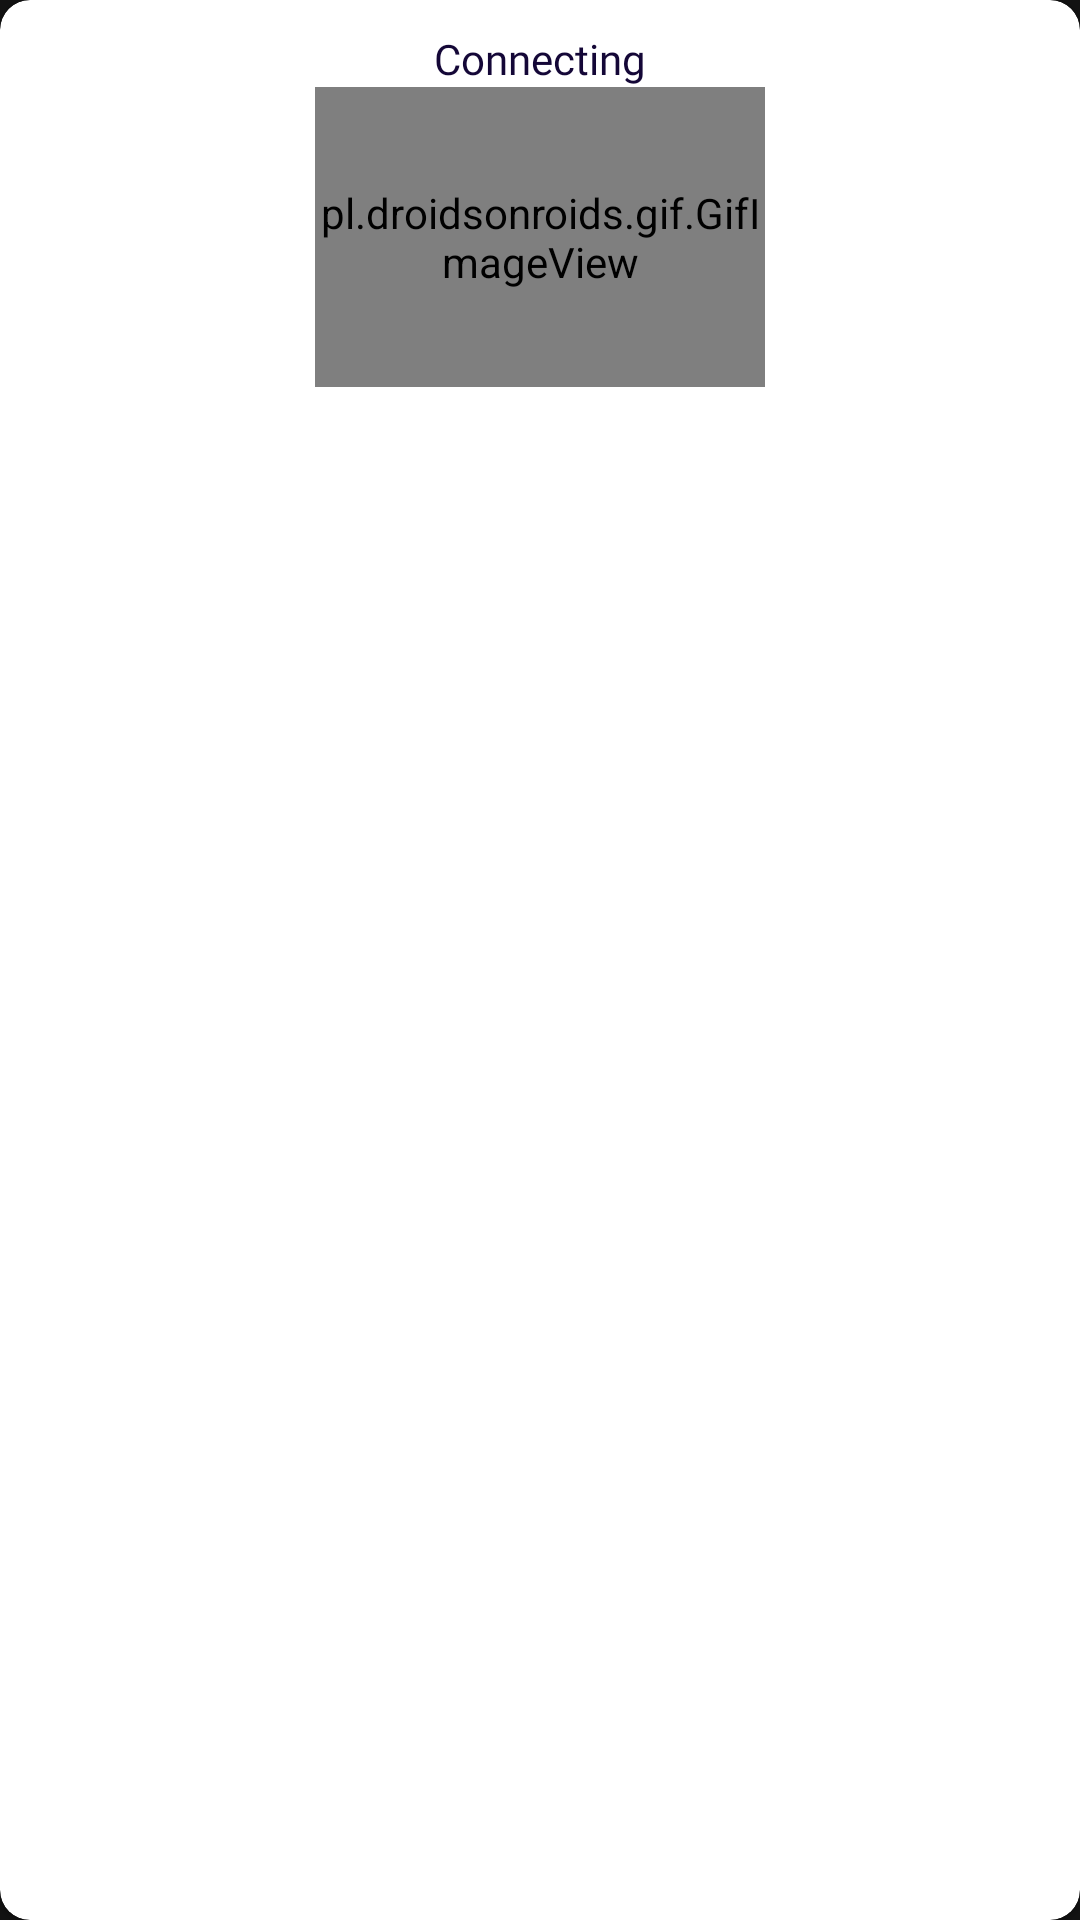

Reconstruct the res/layout file that produces this screen, plus the resources it refers to.
<!-- AndroidManifest.xml: application theme Theme.MotherCare -->
<!-- res/layout/loading.xml -->
<?xml version="1.0" encoding="utf-8"?>
<com.google.android.material.card.MaterialCardView xmlns:android="http://schemas.android.com/apk/res/android"
    xmlns:app="http://schemas.android.com/apk/res-auto"
    android:layout_width="wrap_content"
    android:layout_height="wrap_content"
    android:layout_margin="@dimen/x_large_dp"
    android:background="@color/white"
    android:layout_gravity="center"
    app:cardBackgroundColor="@color/white"
    app:cardCornerRadius="@dimen/large_dp">

    <LinearLayout
        android:layout_width="match_parent"
        android:layout_height="wrap_content"
        android:gravity="center"
        android:orientation="vertical">

        <TextView
            android:layout_width="wrap_content"
            android:layout_height="wrap_content"
            android:layout_marginTop="@dimen/large_dp"
            android:fontFamily="@font/roboto_bold"
            android:text="@string/loading_sign_in"
            android:textColor="@color/dark_blue" />

        <pl.droidsonroids.gif.GifImageView
            android:id="@+id/image"
            android:layout_width="150dp"
            android:scaleType="centerCrop"
            android:layout_height="100dp"
            android:src="@mipmap/loading"/>
    </LinearLayout>

</com.google.android.material.card.MaterialCardView>
<!-- resources referenced by this layout -->
<resources>
  <color name="dark_blue">#140737</color>
  <color name="white">#FFFFFFFF</color>
  <dimen name="large_dp">10dp</dimen>
  <dimen name="x_large_dp">20dp</dimen>
  <string name="loading_sign_in">Connecting</string>
  <style name="Theme.MotherCare" parent="Theme.MaterialComponents.NoActionBar">
          
          <item name="colorPrimary">@color/purple_500</item>
          <item name="colorPrimaryVariant">@color/white</item>
          <item name="colorOnPrimary">@color/white</item>
          
          <item name="colorSecondary">@color/teal_200</item>
          <item name="colorSecondaryVariant">@color/teal_700</item>
          <item name="colorOnSecondary">@color/black</item>
          
          <item name="android:statusBarColor" tools:targetApi="l">?attr/colorPrimaryVariant</item>
          
          <item name="android:navigationBarColor">@color/white</item>
      </style>
  <color name="purple_500">#FF6200EE</color>
  <color name="teal_200">#FF03DAC5</color>
  <color name="teal_700">#FF018786</color>
  <color name="black">#FF000000</color>
</resources>
